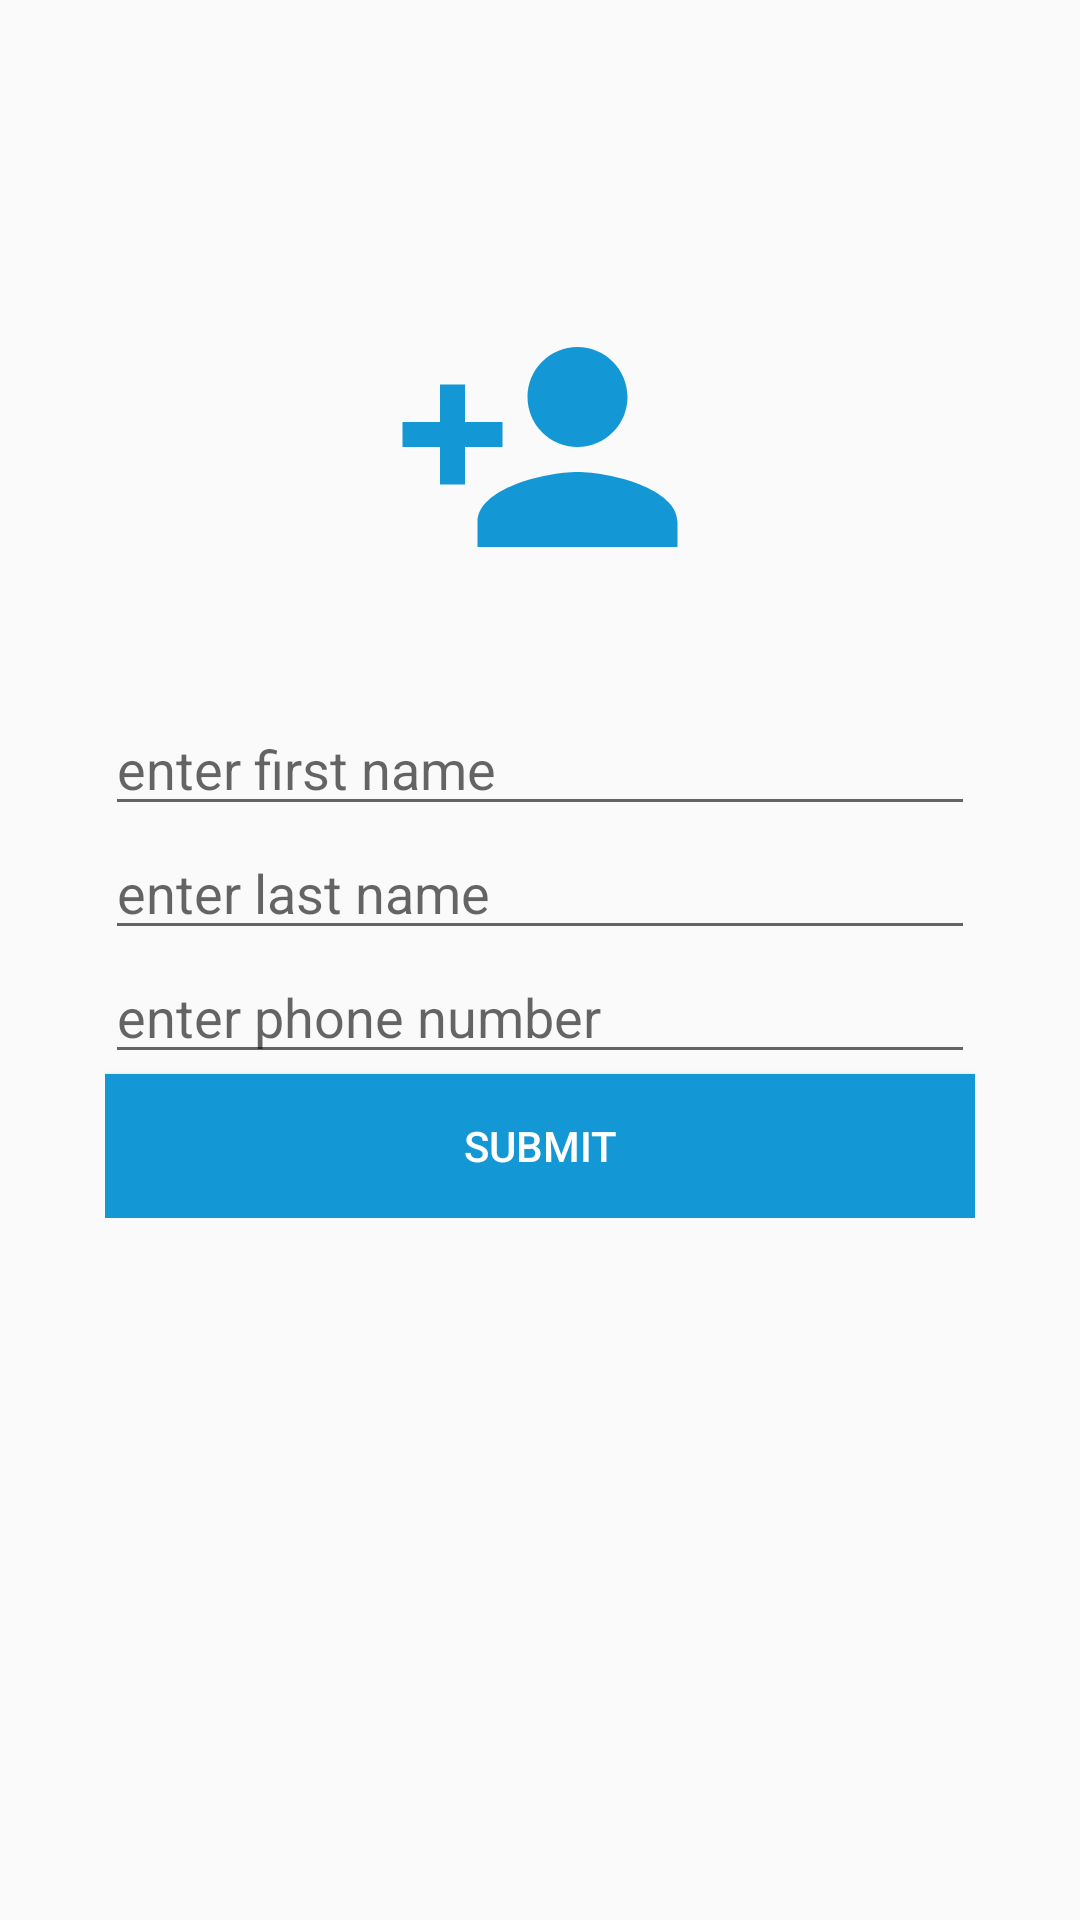

Layout XML and referenced resources for this Android screen:
<!-- AndroidManifest.xml: application theme AppTheme -->
<!-- res/layout/activity_add_user.xml -->
<?xml version="1.0" encoding="utf-8"?>
<RelativeLayout xmlns:android="http://schemas.android.com/apk/res/android"
    xmlns:app="http://schemas.android.com/apk/res-auto"
    xmlns:tools="http://schemas.android.com/tools"
    android:layout_width="match_parent"
    android:layout_height="match_parent"
    tools:context=".AddUserActivity">

    <ImageView
        android:layout_width="wrap_content"
        android:layout_height="wrap_content"
        android:layout_centerHorizontal="true"
        android:layout_above="@+id/llAddUser"
        android:src="@drawable/ic_person_add"/>

    <LinearLayout
        android:id="@+id/llAddUser"
        android:layout_width="match_parent"
        android:layout_height="wrap_content"
        android:orientation="vertical"
        android:padding="35dp"
        android:layout_centerInParent="true">

        <EditText
            android:id="@+id/edAddFirstName"
            android:layout_width="match_parent"
            android:layout_height="wrap_content"
            android:hint="enter first name"
            android:inputType="text"/>

        <EditText
            android:id="@+id/edAddLasttName"
            android:layout_width="match_parent"
            android:layout_height="wrap_content"
            android:hint="enter last name"
            android:inputType="text"/>

        <EditText
            android:id="@+id/edAddPhone"
            android:layout_width="match_parent"
            android:layout_height="wrap_content"
            android:hint="enter phone number"
            android:inputType="phone"/>

        <Button
            android:id="@+id/btnAddUser"
            android:layout_width="match_parent"
            android:layout_height="wrap_content"
            android:text="submit"
            android:background="@color/colorAppTheme"
            android:textColor="@color/colorWhite"/>

    </LinearLayout>




</RelativeLayout>
<!-- resources referenced by this layout -->
<resources>
  <color name="colorAppTheme">#1498d5</color>
  <color name="colorWhite">#fff</color>
  <!-- drawable ic_person_add (drawable) -->
  <vector android:height="100dp" android:tint="#1498D5"
      android:viewportHeight="24.0" android:viewportWidth="24.0"
      android:width="100dp" xmlns:android="http://schemas.android.com/apk/res/android">
      <path android:fillColor="#FF000000" android:pathData="M15,12c2.21,0 4,-1.79 4,-4s-1.79,-4 -4,-4 -4,1.79 -4,4 1.79,4 4,4zM6,10L6,7L4,7v3L1,10v2h3v3h2v-3h3v-2L6,10zM15,14c-2.67,0 -8,1.34 -8,4v2h16v-2c0,-2.66 -5.33,-4 -8,-4z"/>
  </vector>
  <style name="AppTheme" parent="Theme.AppCompat.Light.DarkActionBar">
          
          <item name="colorPrimary">#14A0FF</item>
          <item name="colorPrimaryDark">@color/colorAppTheme</item>
          <item name="colorAccent">@color/colorAccent</item>
      </style>
  <color name="colorAccent">#0098d5</color>
</resources>
